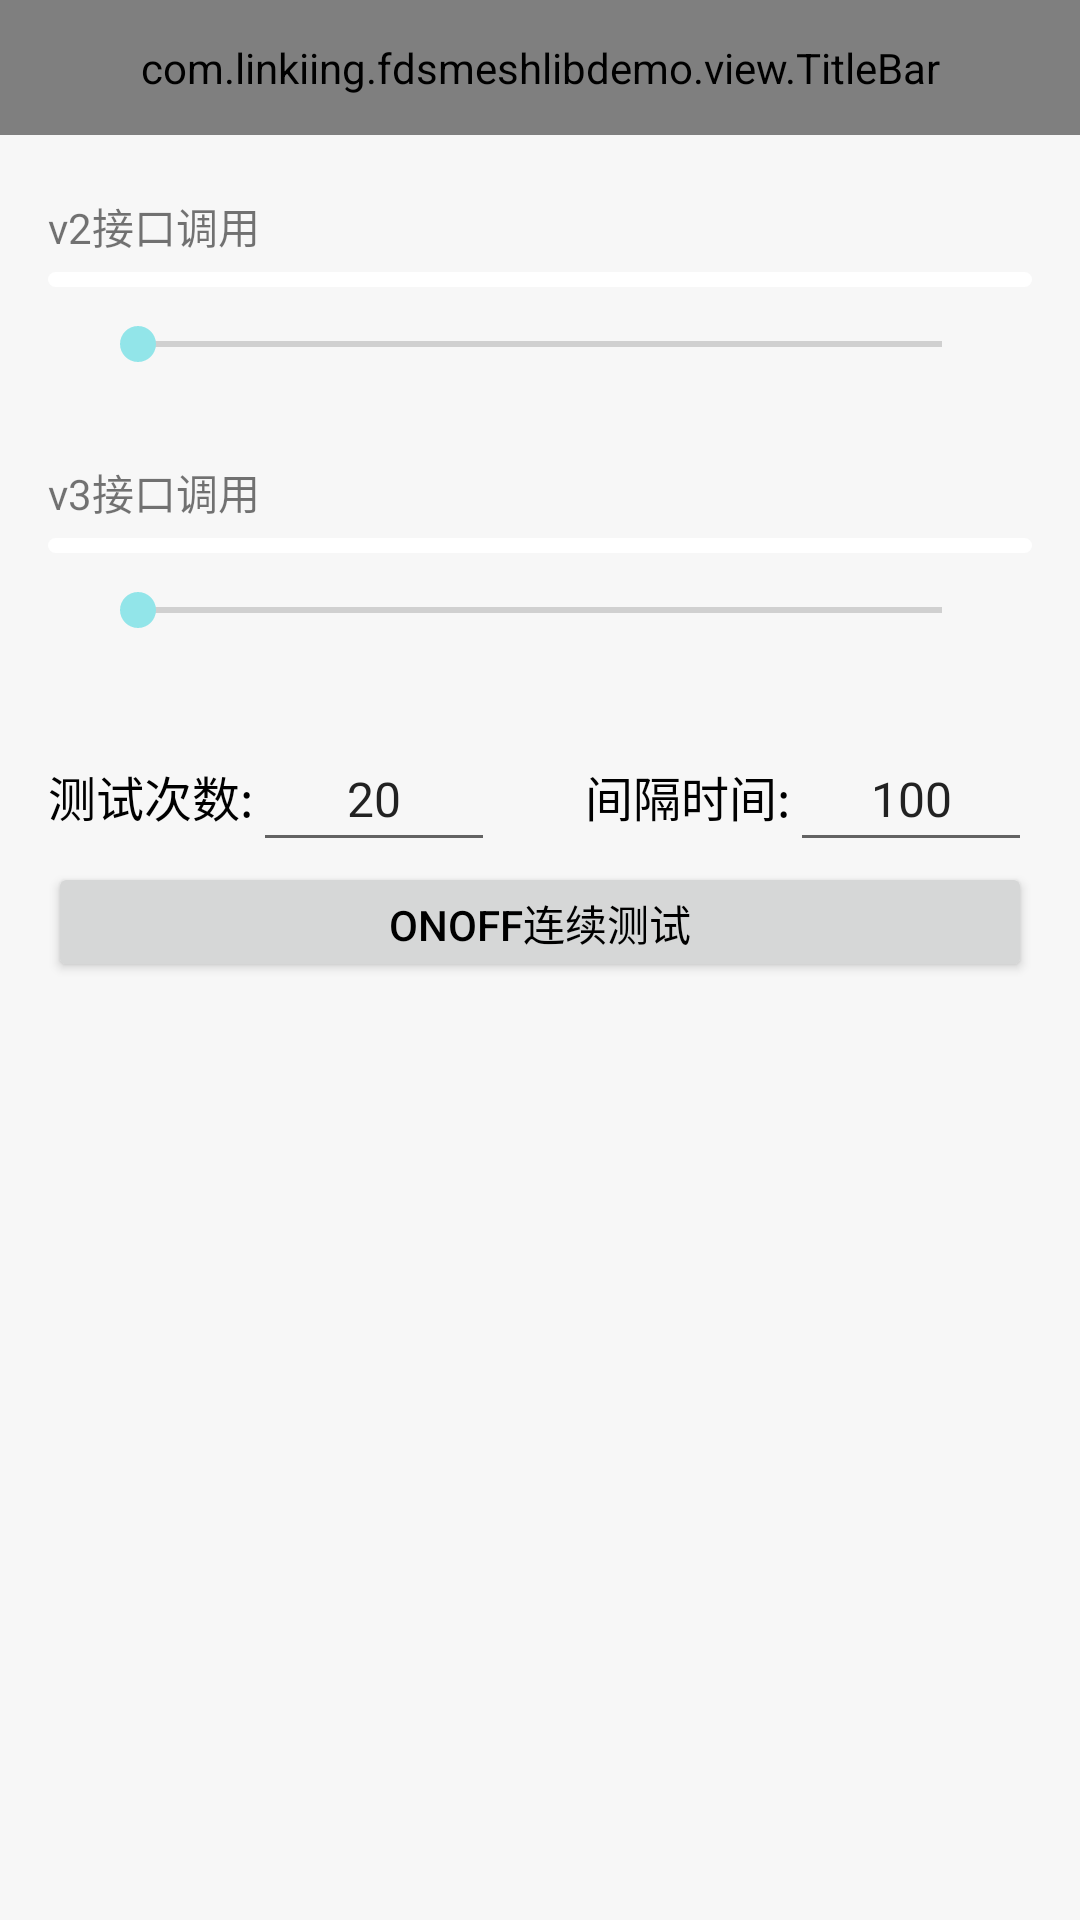

This screen was rendered from an Android layout file. Write that file and the resources it references.
<!-- AndroidManifest.xml: application theme Theme.FDSMeshLibDemo -->
<!-- res/layout/mode_list_activity.xml -->
<?xml version="1.0" encoding="utf-8"?>
<LinearLayout xmlns:android="http://schemas.android.com/apk/res/android"
    android:layout_width="match_parent"
    android:layout_height="match_parent"
    android:orientation="vertical">

    <com.linkiing.fdsmeshlibdemo.view.TitleBar
        android:id="@+id/mode_titleBar"
        android:layout_width="match_parent"
        android:layout_height="45dp" />

    <androidx.core.widget.NestedScrollView
        android:layout_width="match_parent"
        android:layout_height="0dp"
        android:layout_weight="1">

        <LinearLayout
            android:layout_width="match_parent"
            android:layout_height="match_parent"
            android:orientation="vertical"
            android:paddingLeft="@dimen/activity_margin"
            android:paddingRight="@dimen/activity_margin"
            android:paddingBottom="35dp">

            <TextView
                android:layout_width="wrap_content"
                android:layout_height="wrap_content"
                android:layout_marginTop="@dimen/activity_margin_top"
                android:layout_marginBottom="5dp"
                android:text="v2接口调用" />

            <RelativeLayout
                android:layout_width="match_parent"
                android:layout_height="wrap_content">

                <androidx.recyclerview.widget.RecyclerView
                    android:id="@+id/recyclerView_v2"
                    android:layout_width="match_parent"
                    android:layout_height="match_parent"
                    android:background="@drawable/white_round_bg"
                    android:nestedScrollingEnabled="false"
                    android:paddingTop="5dp" />

                <SeekBar
                    android:id="@+id/seekbarBrightness_v2"
                    android:layout_width="match_parent"
                    android:layout_height="wrap_content"
                    android:paddingStart="30dp"
                    android:paddingEnd="30dp"
                    android:max="100"
                    android:progress="0"
                    android:layout_marginBottom="10dp"
                    android:layout_marginTop="10dp"
                    android:layout_below="@+id/recyclerView_v2"/>
            </RelativeLayout>

            <TextView
                android:layout_width="wrap_content"
                android:layout_height="wrap_content"
                android:layout_marginTop="@dimen/activity_margin_top"
                android:layout_marginBottom="5dp"
                android:text="v3接口调用" />

            <RelativeLayout
                android:layout_marginBottom="@dimen/activity_margin_top"
                android:layout_width="match_parent"
                android:layout_height="wrap_content">

                <androidx.recyclerview.widget.RecyclerView
                    android:id="@+id/recyclerView_v3"
                    android:layout_width="match_parent"
                    android:layout_height="match_parent"
                    android:background="@drawable/white_round_bg"
                    android:nestedScrollingEnabled="false"
                    android:paddingTop="5dp" />

                <SeekBar
                    android:id="@+id/seekbarBrightness_v3"
                    android:layout_width="match_parent"
                    android:layout_height="wrap_content"
                    android:paddingStart="30dp"
                    android:paddingEnd="30dp"
                    android:max="100"
                    android:progress="0"
                    android:layout_marginBottom="10dp"
                    android:layout_marginTop="10dp"
                    android:layout_below="@+id/recyclerView_v3"/>
            </RelativeLayout>

            <LinearLayout
                android:layout_width="match_parent"
                android:layout_height="wrap_content"
                android:orientation="horizontal">

                <TextView
                    android:layout_width="wrap_content"
                    android:layout_height="wrap_content"
                    android:textSize="16sp"
                    android:textColor="@color/black"
                    android:text="测试次数:"/>

                <EditText
                    android:id="@+id/et_number"
                    android:layout_width="0dp"
                    android:layout_height="45dp"
                    android:layout_weight="1"
                    android:textSize="16sp"
                    android:textColor="@color/black1"
                    android:text="20"
                    android:gravity="center"
                    android:inputType="number"/>

                <View
                    android:layout_width="30dp"
                    android:layout_height="1px"/>

                <TextView
                    android:layout_width="wrap_content"
                    android:layout_height="wrap_content"
                    android:textSize="16sp"
                    android:textColor="@color/black"
                    android:text="间隔时间:"/>

                <EditText
                    android:id="@+id/et_inv_time"
                    android:layout_width="0dp"
                    android:layout_height="45dp"
                    android:layout_weight="1"
                    android:textSize="16sp"
                    android:textColor="@color/black1"
                    android:text="100"
                    android:gravity="center"
                    android:inputType="number"/>

            </LinearLayout>

            <Button
                android:id="@+id/bt_test1"
                android:layout_width="match_parent"
                android:layout_height="40dp"
                android:text="OnOff连续测试"
                android:textSize="14sp"
                android:textColor="@color/black"/>

            <Button
                android:id="@+id/gatt_test"
                android:layout_width="match_parent"
                android:layout_height="40dp"
                android:text="直连设备Gatt测试"
                android:textSize="14sp"
                android:textColor="@color/black"
                android:layout_marginTop="15dp"
                android:visibility="gone"/>

        </LinearLayout>

    </androidx.core.widget.NestedScrollView>
</LinearLayout>
<!-- resources referenced by this layout -->
<resources>
  <color name="black">#000000</color>
  <color name="black1">#222222</color>
  <dimen name="activity_margin">16dp</dimen>
  <dimen name="activity_margin_top">20dp</dimen>
  <!-- drawable white_round_bg (drawable) -->
  <?xml version="1.0" encoding="utf-8"?>
  <shape xmlns:android="http://schemas.android.com/apk/res/android"
      android:shape="rectangle">
      <size
          android:width="1000dp"
          android:height="50dp" />
      <solid android:color="@color/white" />
      <corners android:radius="8dp" />
  </shape>
  <style name="Theme.FDSMeshLibDemo" parent="Theme.AppCompat.Light.NoActionBar">
          
          <item name="colorAccent">@color/color_92e5e9</item>
          
          <item name="colorPrimaryDark">@color/white</item>
          
          <item name="android:navigationBarColor">@color/bg</item>
          
          <item name="android:windowBackground">@color/bg</item>
          
          <item name="colorPrimary">@color/color_92e5e9</item>
          <item name="colorPrimaryVariant">@color/color_92e5e9</item>
          <item name="colorOnPrimary">@color/color_92e5e9</item>
          <item name="backgroundColor">@color/color_92e5e9</item>
      </style>
  <color name="white">#FFFFFF</color>
  <color name="color_92e5e9">#92e5e9</color>
  <color name="bg">#F7F7F7</color>
</resources>
